Run: headless pygame with SDL's dummy video driver; simulated clock (each Clock.tick advances the game by its frame time, no real sleeping); random seed 0; keys injected as events and as key.get_pressed() state; no mouse input.
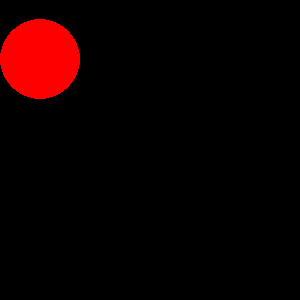
Frame 1 of 4 · flips 1–60 · no input
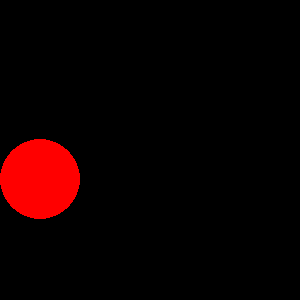
Frame 2 of 4 · flips 61–180 · tapped SPACE, RETURN · held RIGHT (→), D
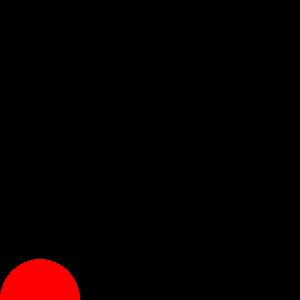
Frame 3 of 4 · flips 181–300 · held DOWN (↓), S
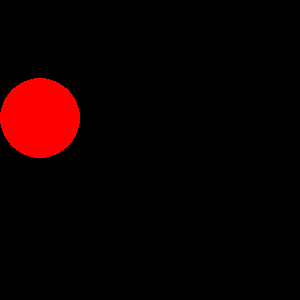
Frame 4 of 4 · flips 301–420 · held LEFT (←), A, UP (↑), W

The pygame program that drew these frames:

import pygame
from pygame.locals import *

pygame.init()

altura = 300
largura = 300

x = 40
y = 0

tela = pygame.display.set_mode((altura,largura))

pygame.display.set_caption("Jogo da Eve")


while True:
    tela.fill((0,0,0)) 
    for event in pygame.event.get():
        if event.type == QUIT:
            pygame.guit()
            exit()
    pygame.draw.circle(tela,(255,0,0),(x,y),40)

    if y > altura:
        y=0
    y = y+1

    pygame.time.delay(10)
    pygame.display.update()
